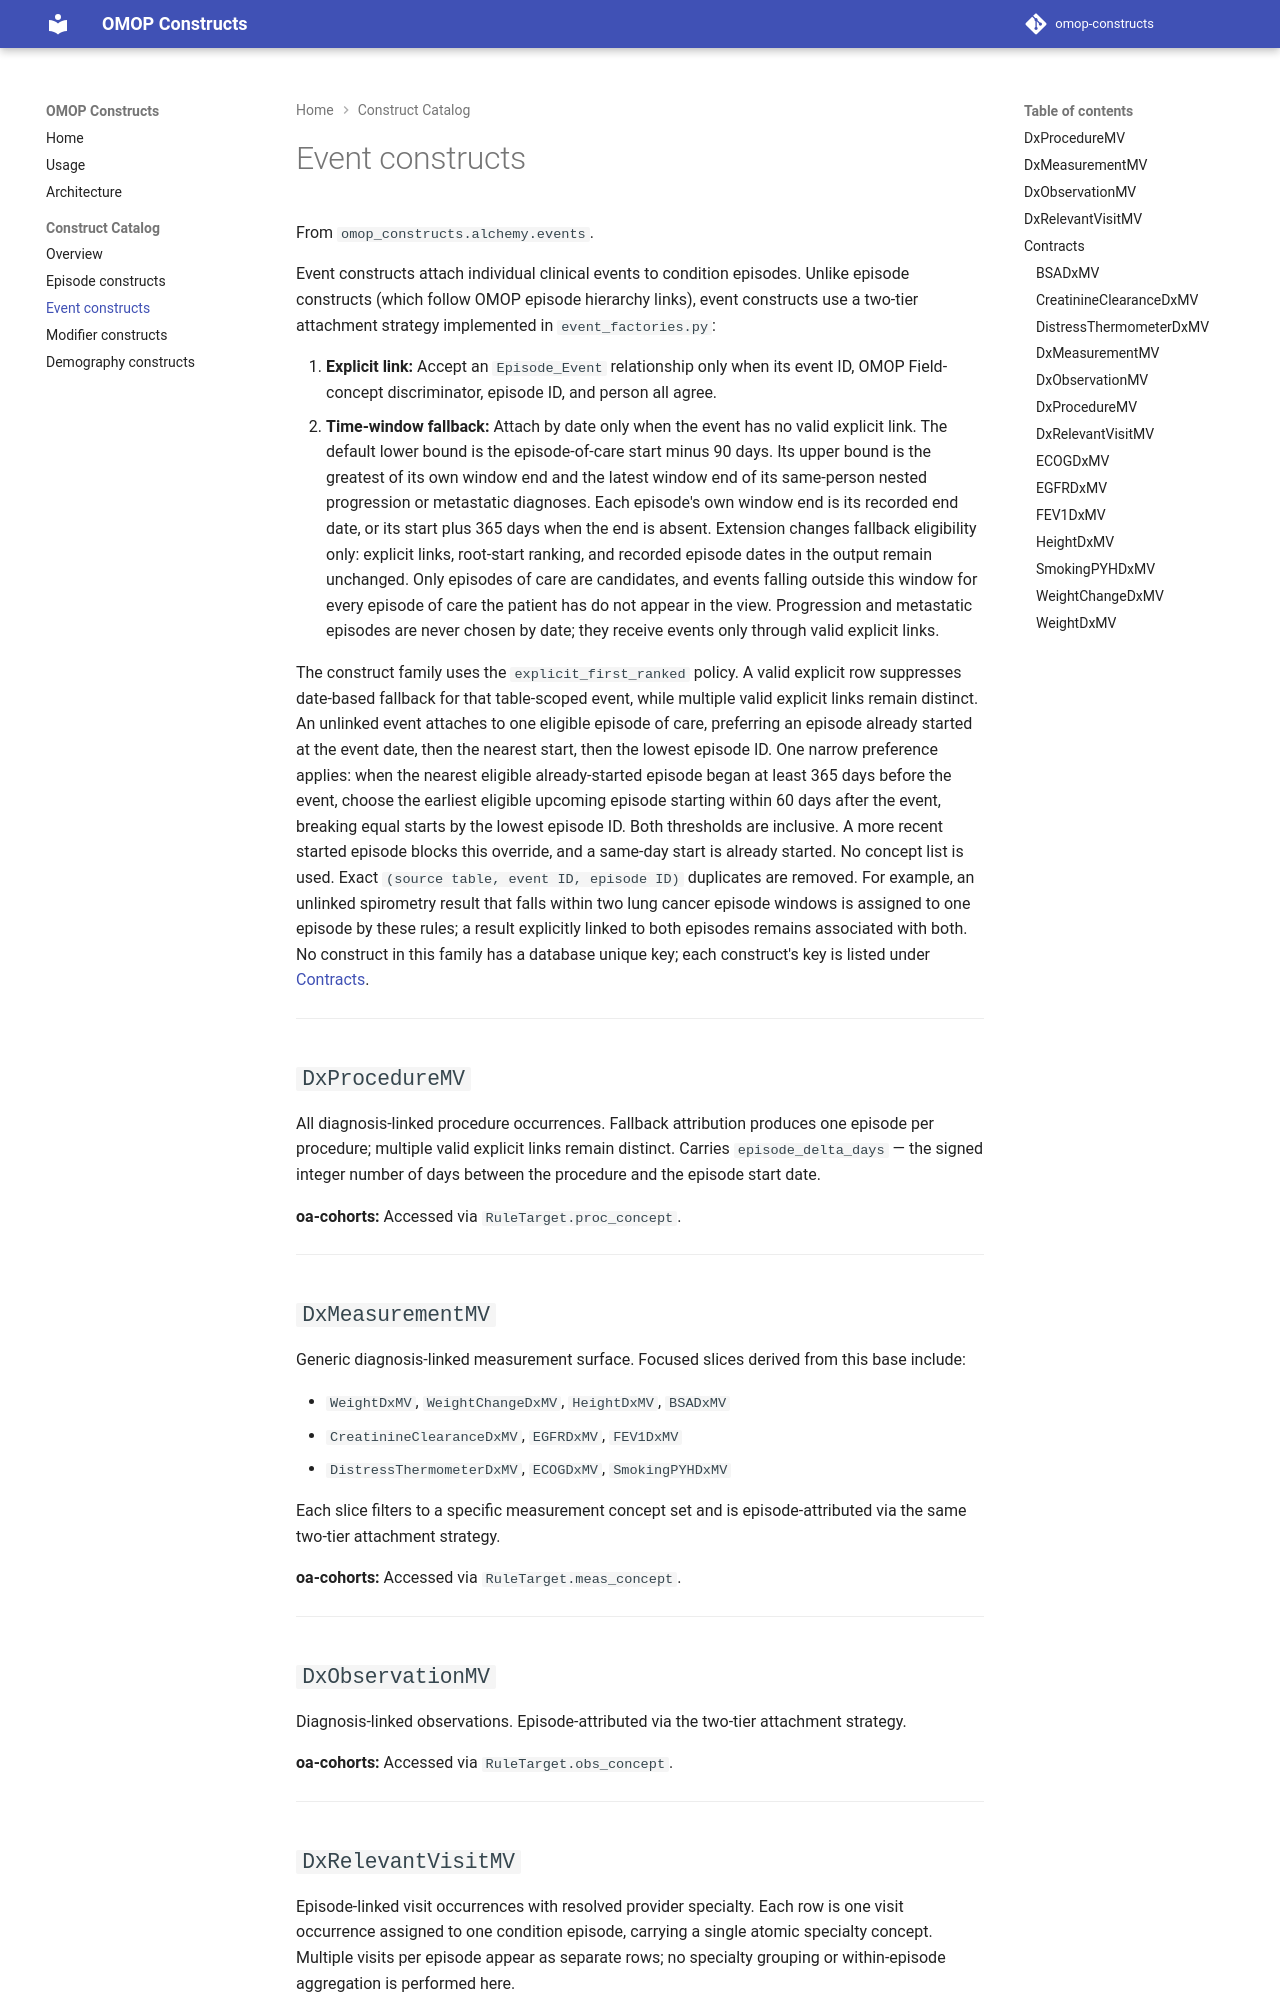

repository: AustralianCancerDataNetwork/omop-constructs · page: constructs/events/index.html · generator: mkdocs

# Event constructs

From `omop_constructs.alchemy.events`.

Event constructs attach individual clinical events to condition episodes. Unlike episode constructs (which follow OMOP episode hierarchy links), event constructs use a two-tier attachment strategy implemented in `event_factories.py`:

1. **Explicit link:** Accept an `Episode_Event` relationship only when its event ID, OMOP Field-concept discriminator, episode ID, and person all agree.
2. **Time-window fallback:** Attach by date only when the event has no valid explicit link. The default lower bound is the episode-of-care start minus 90 days. Its upper bound is the greatest of its own window end and the latest window end of its same-person nested progression or metastatic diagnoses. Each episode's own window end is its recorded end date, or its start plus 365 days when the end is absent. Extension changes fallback eligibility only: explicit links, root-start ranking, and recorded episode dates in the output remain unchanged. Only episodes of care are candidates, and events falling outside this window for every episode of care the patient has do not appear in the view. Progression and metastatic episodes are never chosen by date; they receive events only through valid explicit links.

The construct family uses the `explicit_first_ranked` policy. A valid explicit row suppresses date-based fallback for that table-scoped event, while multiple valid explicit links remain distinct. An unlinked event attaches to one eligible episode of care, preferring an episode already started at the event date, then the nearest start, then the lowest episode ID. One narrow preference applies: when the nearest eligible already-started episode began at least 365 days before the event, choose the earliest eligible upcoming episode starting within 60 days after the event, breaking equal starts by the lowest episode ID. Both thresholds are inclusive. A more recent started episode blocks this override, and a same-day start is already started. No concept list is used. Exact `(source table, event ID, episode ID)` duplicates are removed. For example, an unlinked spirometry result that falls within two lung cancer episode windows is assigned to one episode by these rules; a result explicitly linked to both episodes remains associated with both. No construct in this family has a database unique key; each construct's key is listed under [Contracts](#contracts).

---

## `DxProcedureMV`

All diagnosis-linked procedure occurrences. Fallback attribution produces one episode per procedure; multiple valid explicit links remain distinct. Carries `episode_delta_days` — the signed integer number of days between the procedure and the episode start date.

**oa-cohorts:** Accessed via `RuleTarget.proc_concept`.

---
